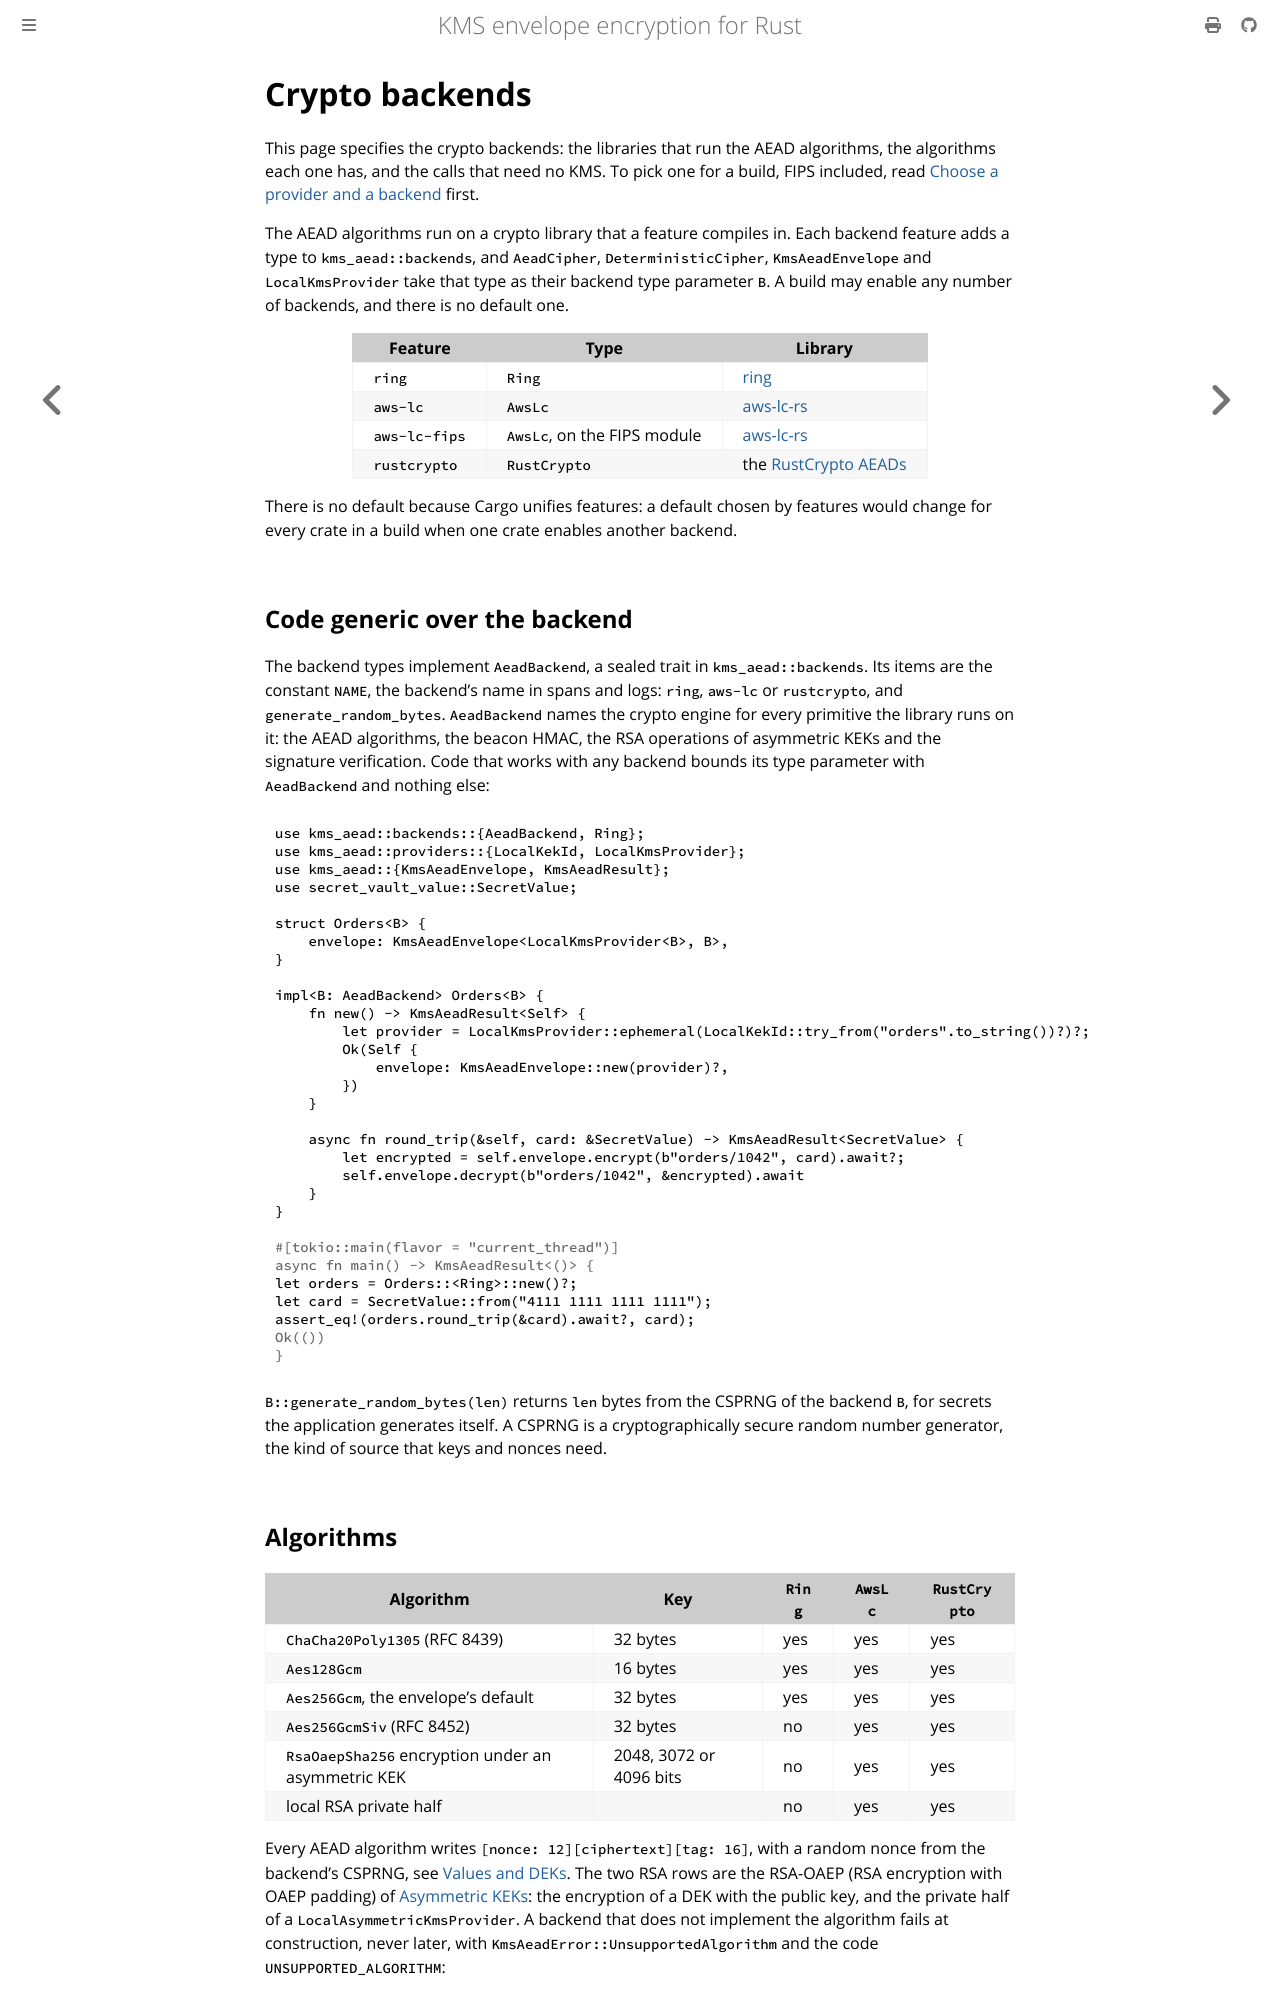

repository: abdolence/kms-aead-rs · page: crypto-backends.html · generator: mdbook

# Crypto backends

This page specifies the crypto backends: the libraries that run the AEAD algorithms, the algorithms
each one has, and the calls that need no KMS. To pick one for a build, FIPS included, read
[Choose a provider and a backend](./getting-started/choosing.md#crypto-backends) first.

The AEAD algorithms run on a crypto library that a feature compiles in. Each backend feature adds
a type to `kms_aead::backends`, and `AeadCipher`, `DeterministicCipher`, `KmsAeadEnvelope` and
`LocalKmsProvider` take that type as their backend type parameter `B`. A build may enable any
number of backends, and there is no default one.

| Feature | Type | Library |
|---|---|---|
| `ring` | `Ring` | [ring](https://crates.io/crates/ring) |
| `aws-lc` | `AwsLc` | [aws-lc-rs](https://crates.io/crates/aws-lc-rs) |
| `aws-lc-fips` | `AwsLc`, on the FIPS module | [aws-lc-rs](https://crates.io/crates/aws-lc-rs) |
| `rustcrypto` | `RustCrypto` | the [RustCrypto AEADs](https://github.com/RustCrypto/AEADs) |

There is no default because Cargo unifies features: a default chosen by features would change
for every crate in a build when one crate enables another backend.

## Code generic over the backend

The backend types implement `AeadBackend`, a sealed trait in `kms_aead::backends`. Its items are
the constant `NAME`, the backend's name in spans and logs: `ring`, `aws-lc` or `rustcrypto`, and
`generate_random_bytes`. `AeadBackend` names the crypto engine for every primitive the library runs
on it: the AEAD algorithms, the beacon HMAC, the RSA operations of asymmetric KEKs and the signature
verification. Code that works with any backend bounds its type parameter with `AeadBackend` and
nothing else:

```rust
use kms_aead::backends::{AeadBackend, Ring};
use kms_aead::providers::{LocalKekId, LocalKmsProvider};
use kms_aead::{KmsAeadEnvelope, KmsAeadResult};
use secret_vault_value::SecretValue;

struct Orders<B> {
    envelope: KmsAeadEnvelope<LocalKmsProvider<B>, B>,
}

impl<B: AeadBackend> Orders<B> {
    fn new() -> KmsAeadResult<Self> {
        let provider = LocalKmsProvider::ephemeral(LocalKekId::try_from("orders".to_string())?)?;
        Ok(Self {
            envelope: KmsAeadEnvelope::new(provider)?,
        })
    }

    async fn round_trip(&self, card: &SecretValue) -> KmsAeadResult<SecretValue> {
        let encrypted = self.envelope.encrypt(b"orders/1042", card).await?;
        self.envelope.decrypt(b"orders/1042", &encrypted).await
    }
}

# #[tokio::main(flavor = "current_thread")]
# async fn main() -> KmsAeadResult<()> {
let orders = Orders::<Ring>::new()?;
let card = SecretValue::from("4111 1111 1111 1111");
assert_eq!(orders.round_trip(&card).await?, card);
# Ok(())
# }
```

`B::generate_random_bytes(len)` returns `len` bytes from the CSPRNG of the backend `B`, for
secrets the application generates itself. A CSPRNG is a cryptographically secure random number
generator, the kind of source that keys and nonces need.
